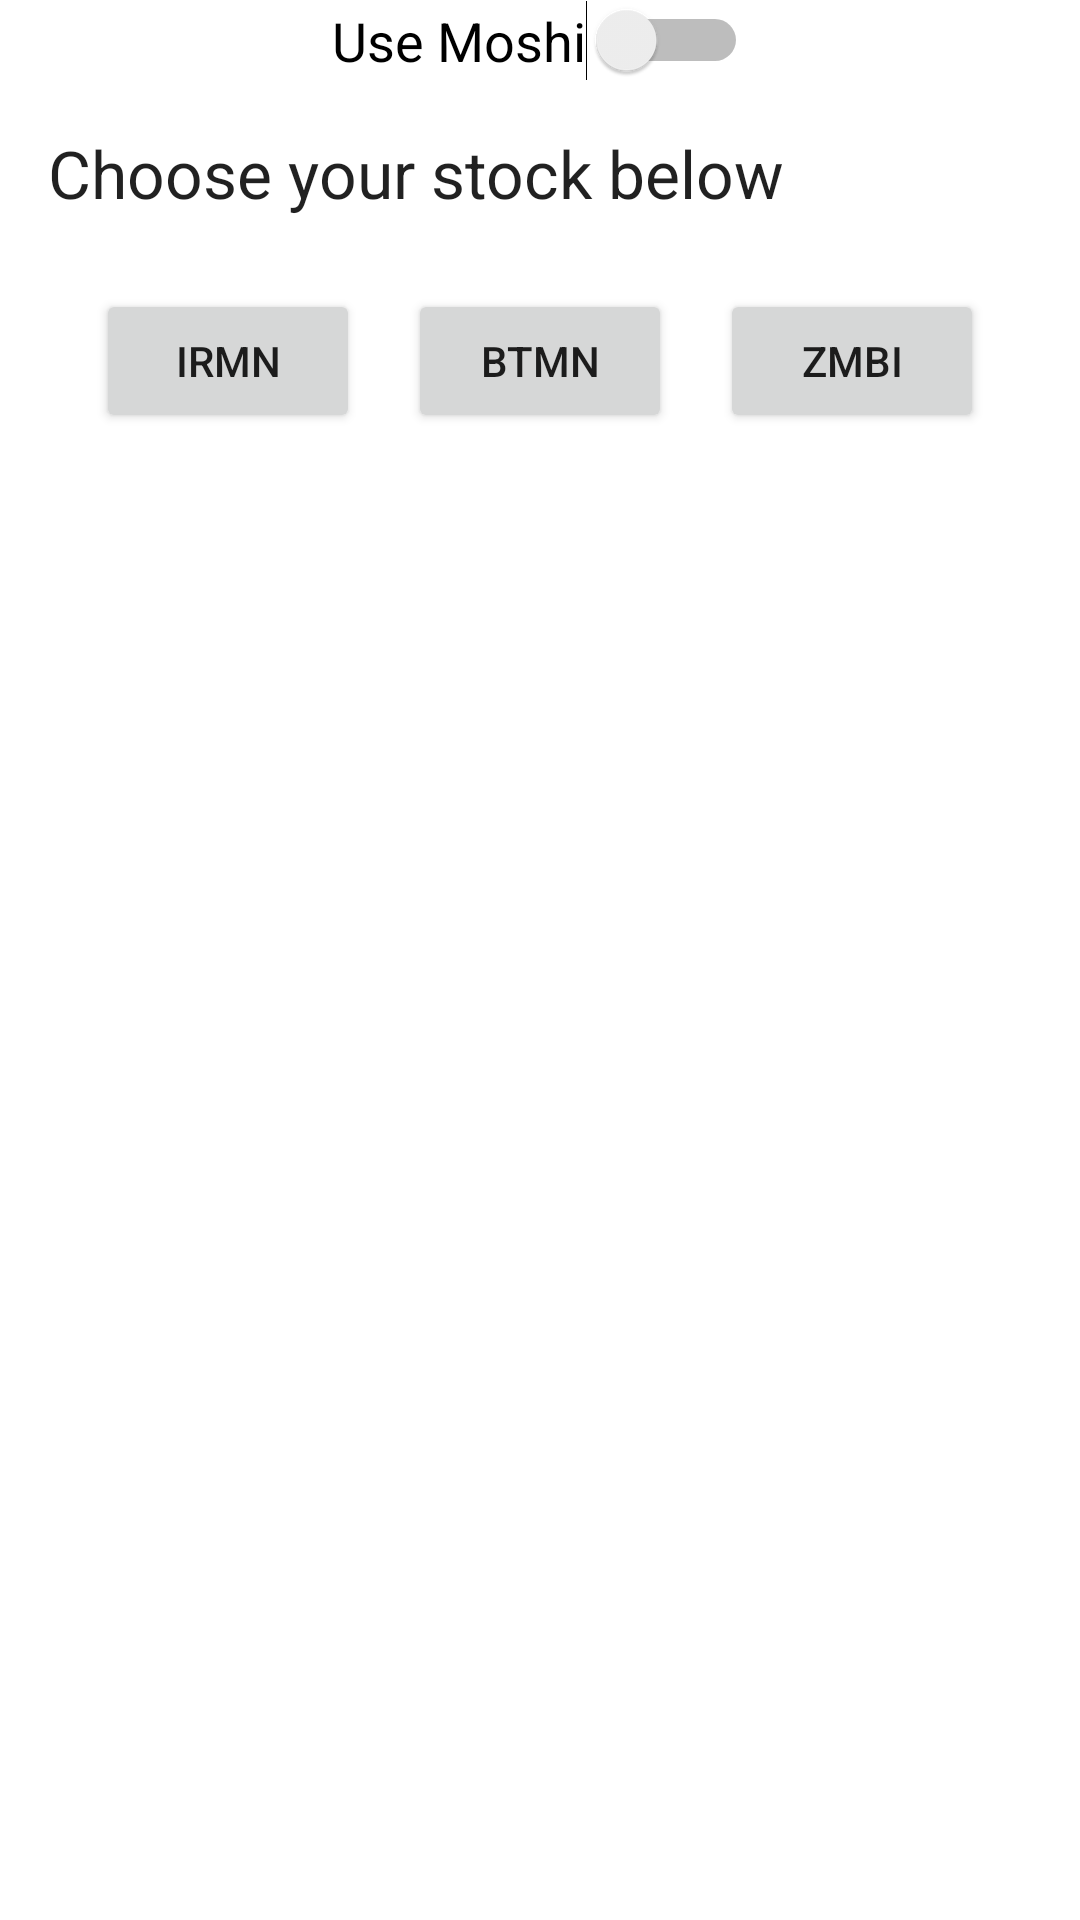

Produce the Android XML layout that renders to this screen, including the resource entries it uses.
<!-- AndroidManifest.xml: application theme Theme.PresentData -->
<!-- res/layout/fragment_stock.xml -->
<?xml version="1.0" encoding="utf-8"?>
<androidx.constraintlayout.widget.ConstraintLayout xmlns:android="http://schemas.android.com/apk/res/android"
    xmlns:app="http://schemas.android.com/apk/res-auto"
    xmlns:tools="http://schemas.android.com/tools"
    android:layout_width="match_parent"
    android:layout_height="match_parent"
    tools:context=".ui.stock.StockFragment">

    <Switch
        android:id="@+id/switchMoshi"
        android:layout_width="wrap_content"
        android:layout_height="wrap_content"
        android:switchTextAppearance="@style/TextAppearance.AppCompat.Medium"
        android:text="@string/json_model"
        android:textAppearance="@style/TextAppearance.AppCompat.Medium"
        app:layout_constraintEnd_toEndOf="parent"
        app:layout_constraintStart_toStartOf="parent"
        app:layout_constraintTop_toTopOf="parent" />

    <TextView
        android:id="@+id/tvLabelStock"
        android:layout_width="0dp"
        android:layout_height="wrap_content"
        android:layout_marginStart="16dp"
        android:layout_marginTop="16dp"
        android:text="@string/set_head_label"
        android:textAppearance="@style/TextAppearance.AppCompat.Large"
        app:layout_constraintEnd_toEndOf="parent"
        app:layout_constraintHorizontal_bias="0.218"
        app:layout_constraintStart_toStartOf="parent"
        app:layout_constraintTop_toBottomOf="@+id/switchMoshi" />

    <Button
        android:id="@+id/btnStock1"
        android:layout_width="wrap_content"
        android:layout_height="wrap_content"
        android:layout_marginStart="16dp"
        android:layout_marginTop="24dp"
        android:text="@string/firm_1_btn_label"
        app:layout_constraintEnd_toStartOf="@+id/btnStock2"
        app:layout_constraintHorizontal_bias="0.5"
        app:layout_constraintStart_toStartOf="parent"
        app:layout_constraintTop_toBottomOf="@+id/tvLabelStock" />

    <Button
        android:id="@+id/btnStock2"
        android:layout_width="wrap_content"
        android:layout_height="wrap_content"
        android:text="@string/firm_2_btn_label"
        app:layout_constraintEnd_toStartOf="@+id/btnStock3"
        app:layout_constraintHorizontal_bias="0.5"
        app:layout_constraintStart_toEndOf="@+id/btnStock1"
        app:layout_constraintTop_toTopOf="@+id/btnStock1" />

    <Button
        android:id="@+id/btnStock3"
        android:layout_width="wrap_content"
        android:layout_height="wrap_content"
        android:layout_marginEnd="16dp"
        android:text="@string/firm_3_btn_label"
        app:layout_constraintEnd_toEndOf="parent"
        app:layout_constraintHorizontal_bias="0.5"
        app:layout_constraintStart_toEndOf="@+id/btnStock2"
        app:layout_constraintTop_toTopOf="@+id/btnStock2" />


    <TextView
        android:id="@+id/stock_info_text"
        android:layout_width="0dp"
        android:layout_height="0dp"
        android:layout_marginStart="24dp"
        android:layout_marginTop="16dp"
        android:layout_marginEnd="24dp"
        android:layout_marginBottom="32dp"
        android:textSize="20sp"
        app:layout_constraintBottom_toBottomOf="parent"
        app:layout_constraintEnd_toEndOf="parent"
        app:layout_constraintStart_toStartOf="parent"
        app:layout_constraintTop_toBottomOf="@+id/firm_label_text" />

    <TextView
        android:id="@+id/firm_label_text"
        android:layout_width="0dp"
        android:layout_height="wrap_content"
        android:layout_marginStart="24dp"
        android:layout_marginTop="32dp"
        android:layout_marginEnd="24dp"
        android:textAppearance="@style/TextAppearance.AppCompat.Large"
        android:textStyle="bold"
        app:layout_constraintEnd_toEndOf="parent"
        app:layout_constraintStart_toStartOf="parent"
        app:layout_constraintTop_toBottomOf="@+id/btnStock2" />

</androidx.constraintlayout.widget.ConstraintLayout>
<!-- resources referenced by this layout -->
<resources>
  <string name="firm_1_btn_label">IRMN</string>
  <string name="firm_2_btn_label">BTMN</string>
  <string name="firm_3_btn_label">ZMBI</string>
  <string name="json_model">Use Moshi</string>
  <string name="set_head_label">Choose your stock below</string>
  <style name="Theme.PresentData" parent="Theme.MaterialComponents.DayNight.DarkActionBar">
          
          <item name="colorPrimary">@color/colorPrimaryVariant</item>
          <item name="colorPrimaryVariant">@color/colorSecondary</item>
          <item name="colorOnPrimary">@color/white</item>
          
          <item name="colorSecondary">@color/colorSecondary</item>
          <item name="colorSecondaryVariant">@color/colorSecondaryVariant</item>
          <item name="colorOnSecondary">@color/black</item>
          
          <item name="android:statusBarColor">?attr/colorPrimaryVariant</item>
          
      </style>
  <color name="colorPrimaryVariant">#3F51B5</color>
  <color name="colorSecondary">#FF5722</color>
  <color name="white">#FFFFFFFF</color>
  <color name="colorSecondaryVariant">#E07422</color>
  <color name="black">#FF000000</color>
</resources>
